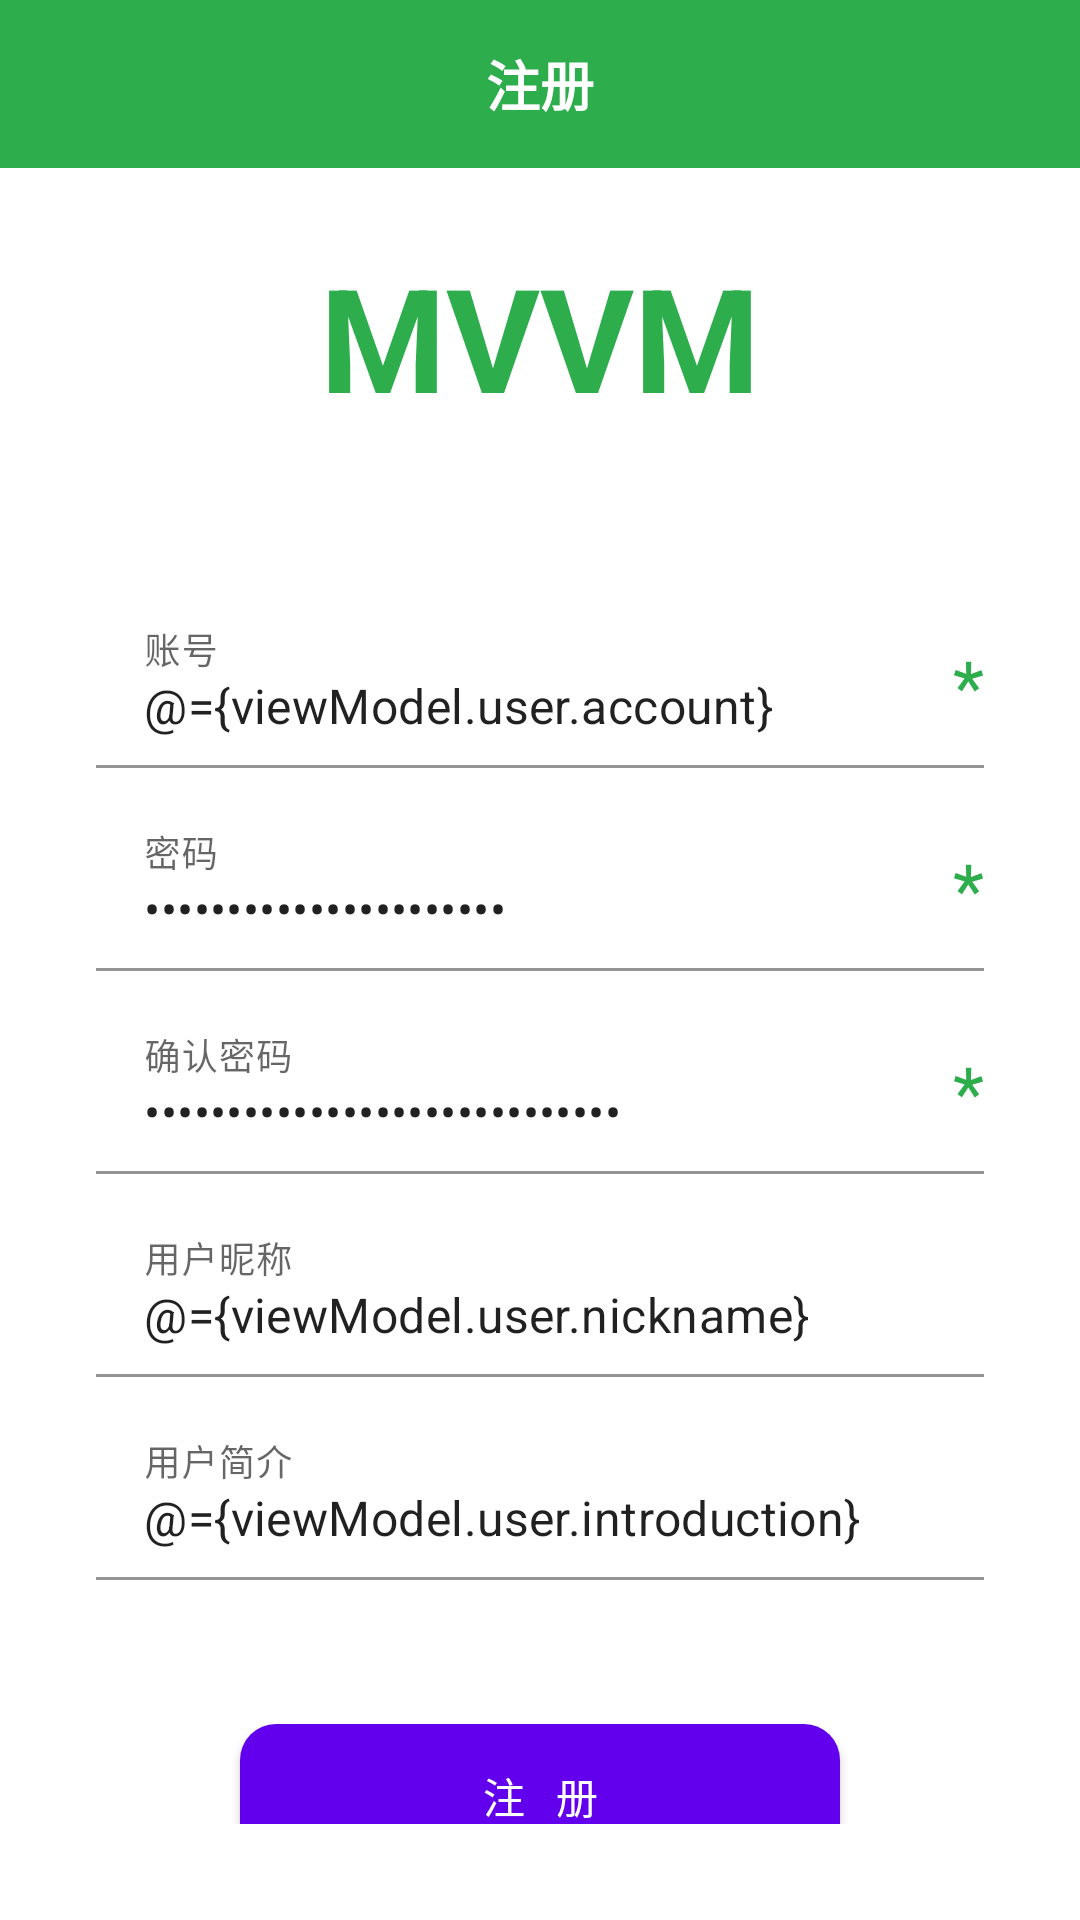

Layout XML and referenced resources for this Android screen:
<!-- AndroidManifest.xml: application theme Theme.MyMVVMDemo -->
<!-- res/layout/register_fragment.xml -->
<?xml version="1.0" encoding="utf-8"?>
<layout xmlns:android="http://schemas.android.com/apk/res/android"
    xmlns:tools="http://schemas.android.com/tools"
    xmlns:app="http://schemas.android.com/apk/res-auto">

    <data>
        <variable
            name="viewModel"
            type="com.desaysv.mvvmdemo.ui.register.RegisterViewModel" />
    </data>

    <LinearLayout
        android:background="@color/theme_color_secondary"
        android:layout_width="match_parent"
        android:layout_height="match_parent"
        android:orientation="vertical">

        <com.google.android.material.appbar.MaterialToolbar
            android:id="@+id/toolbar"
            android:layout_width="match_parent"
            android:layout_height="?attr/actionBarSize"
            android:background="@color/theme_color"
            app:navigationIcon="@drawable/ic_back_white">

            <TextView
                android:layout_width="wrap_content"
                android:layout_height="wrap_content"
                android:layout_gravity="center"
                android:text="注册"
                android:textColor="@color/white"
                android:textSize="18sp"
                android:textStyle="bold" />
        </com.google.android.material.appbar.MaterialToolbar>

        <TextView
            android:layout_width="match_parent"
            android:layout_height="wrap_content"
            android:gravity="center"
            android:padding="24dp"
            android:text="MVVM"
            android:textColor="@color/dialog_title_color"
            android:textSize="48sp"
            android:textStyle="bold" />

        <RelativeLayout
            android:layout_width="match_parent"
            android:layout_height="match_parent"
            android:orientation="vertical"
            android:padding="32dp">

            <com.google.android.material.textfield.TextInputLayout
                android:id="@+id/et_account_lay"
                android:layout_width="match_parent"
                android:layout_height="wrap_content">

                <com.google.android.material.textfield.TextInputEditText
                    android:id="@+id/et_account"
                    android:layout_width="match_parent"
                    android:layout_height="wrap_content"
                    android:background="@color/theme_color_secondary"
                    android:hint="账号"
                    android:text="@={viewModel.user.account}" />
            </com.google.android.material.textfield.TextInputLayout>

            <TextView
                android:layout_width="wrap_content"
                android:layout_height="wrap_content"
                android:layout_alignTop="@+id/et_account_lay"
                android:layout_alignEnd="@+id/et_account_lay"
                android:layout_alignBottom="@+id/et_account_lay"
                android:gravity="center"
                android:text="*"
                android:textColor="@color/dialog_title_color"
                android:textSize="24sp" />

            <com.google.android.material.textfield.TextInputLayout
                android:id="@+id/et_pwd_lay"
                android:layout_width="match_parent"
                android:layout_height="wrap_content"
                android:layout_below="@+id/et_account_lay"
                android:layout_marginTop="12dp">

                <com.google.android.material.textfield.TextInputEditText
                    android:id="@+id/et_pwd"
                    android:layout_width="match_parent"
                    android:layout_height="wrap_content"
                    android:background="@color/theme_color_secondary"
                    android:hint="密码"
                    android:inputType="textPassword"
                    android:text="@={viewModel.user.pwd}" />
            </com.google.android.material.textfield.TextInputLayout>

            <TextView
                android:layout_width="wrap_content"
                android:layout_height="wrap_content"
                android:layout_alignTop="@+id/et_pwd_lay"
                android:layout_alignEnd="@+id/et_pwd_lay"
                android:layout_alignBottom="@+id/et_pwd_lay"
                android:gravity="center"
                android:text="*"
                android:textColor="@color/dialog_title_color"
                android:textSize="24sp" />

            <com.google.android.material.textfield.TextInputLayout
                android:id="@+id/et_confirm_pwd_lay"
                android:layout_width="match_parent"
                android:layout_height="wrap_content"
                android:layout_below="@+id/et_pwd_lay"
                android:layout_marginTop="12dp">

                <com.google.android.material.textfield.TextInputEditText
                    android:id="@+id/et_confirm_pwd"
                    android:layout_width="match_parent"
                    android:layout_height="wrap_content"
                    android:background="@color/theme_color_secondary"
                    android:hint="确认密码"
                    android:inputType="textPassword"
                    android:text="@={viewModel.user.confirmPwd}" />
            </com.google.android.material.textfield.TextInputLayout>

            <com.google.android.material.textfield.TextInputLayout
                android:id="@+id/et_nickname_lay"
                android:layout_width="match_parent"
                android:layout_height="wrap_content"
                android:layout_below="@+id/et_confirm_pwd_lay"
                android:layout_marginTop="12dp">

                <com.google.android.material.textfield.TextInputEditText
                    android:id="@+id/et_nickname_pwd"
                    android:layout_width="match_parent"
                    android:layout_height="wrap_content"
                    android:background="@color/theme_color_secondary"
                    android:hint="用户昵称"
                    android:text="@={viewModel.user.nickname}" />
            </com.google.android.material.textfield.TextInputLayout>

            <com.google.android.material.textfield.TextInputLayout
                android:id="@+id/et_introduction_lay"
                android:layout_width="match_parent"
                android:layout_height="wrap_content"
                android:layout_below="@+id/et_nickname_lay"
                android:layout_marginTop="12dp">

                <com.google.android.material.textfield.TextInputEditText
                    android:id="@+id/et_introduction"
                    android:layout_width="match_parent"
                    android:layout_height="wrap_content"
                    android:background="@color/theme_color_secondary"
                    android:hint="用户简介"
                    android:text="@={viewModel.user.introduction}" />
            </com.google.android.material.textfield.TextInputLayout>

            <TextView
                android:layout_width="wrap_content"
                android:layout_height="wrap_content"
                android:layout_alignTop="@+id/et_confirm_pwd_lay"
                android:layout_alignEnd="@+id/et_confirm_pwd_lay"
                android:layout_alignBottom="@+id/et_confirm_pwd_lay"
                android:gravity="center"
                android:text="*"
                android:textColor="@color/dialog_title_color"
                android:textSize="24sp" />

            <com.google.android.material.button.MaterialButton
                android:id="@+id/btn_register"
                android:layout_width="match_parent"
                android:layout_height="48dp"
                android:layout_below="@+id/et_introduction_lay"
                android:layout_marginStart="48dp"
                android:layout_marginTop="48dp"
                android:layout_marginEnd="48dp"
                android:layout_marginBottom="48dp"
                android:insetTop="0dp"
                android:insetBottom="0dp"
                android:text="注  册"
                android:textColor="@color/white"
                app:cornerRadius="12dp" />

            <TextView
                android:layout_width="wrap_content"
                android:layout_height="wrap_content"
                android:layout_alignParentBottom="true"
                android:layout_centerHorizontal="true"
                android:text="注册信息中 * 为必填项" />
        </RelativeLayout>
    </LinearLayout>
</layout>
<!-- resources referenced by this layout -->
<resources>
  <color name="dialog_title_color">@color/theme_color</color>
  <color name="theme_color">#2EAD4D</color>
  <color name="theme_color_secondary">@color/white</color>
  <color name="white">#FFFFFFFF</color>
  <style name="Theme.MyMVVMDemo" parent="Theme.MaterialComponents.DayNight.NoActionBar">
          
          <item name="colorPrimary">@color/purple_500</item>
          <item name="colorPrimaryVariant">@color/purple_700</item>
          <item name="colorOnPrimary">@color/white</item>
          
          <item name="colorSecondary">@color/teal_200</item>
          <item name="colorSecondaryVariant">@color/teal_700</item>
          <item name="colorOnSecondary">@color/black</item>
          
          <item name="android:statusBarColor" tools:targetApi="l">?attr/colorPrimaryVariant</item>
          
          <item name="android:windowBackground">@android:color/transparent</item>
          <item name="android:windowNoTitle">true</item>
      </style>
  <color name="purple_500">#FF6200EE</color>
  <color name="purple_700">#FF3700B3</color>
  <color name="teal_200">#FF03DAC5</color>
  <color name="teal_700">#FF018786</color>
  <color name="black">#FF000000</color>
</resources>
